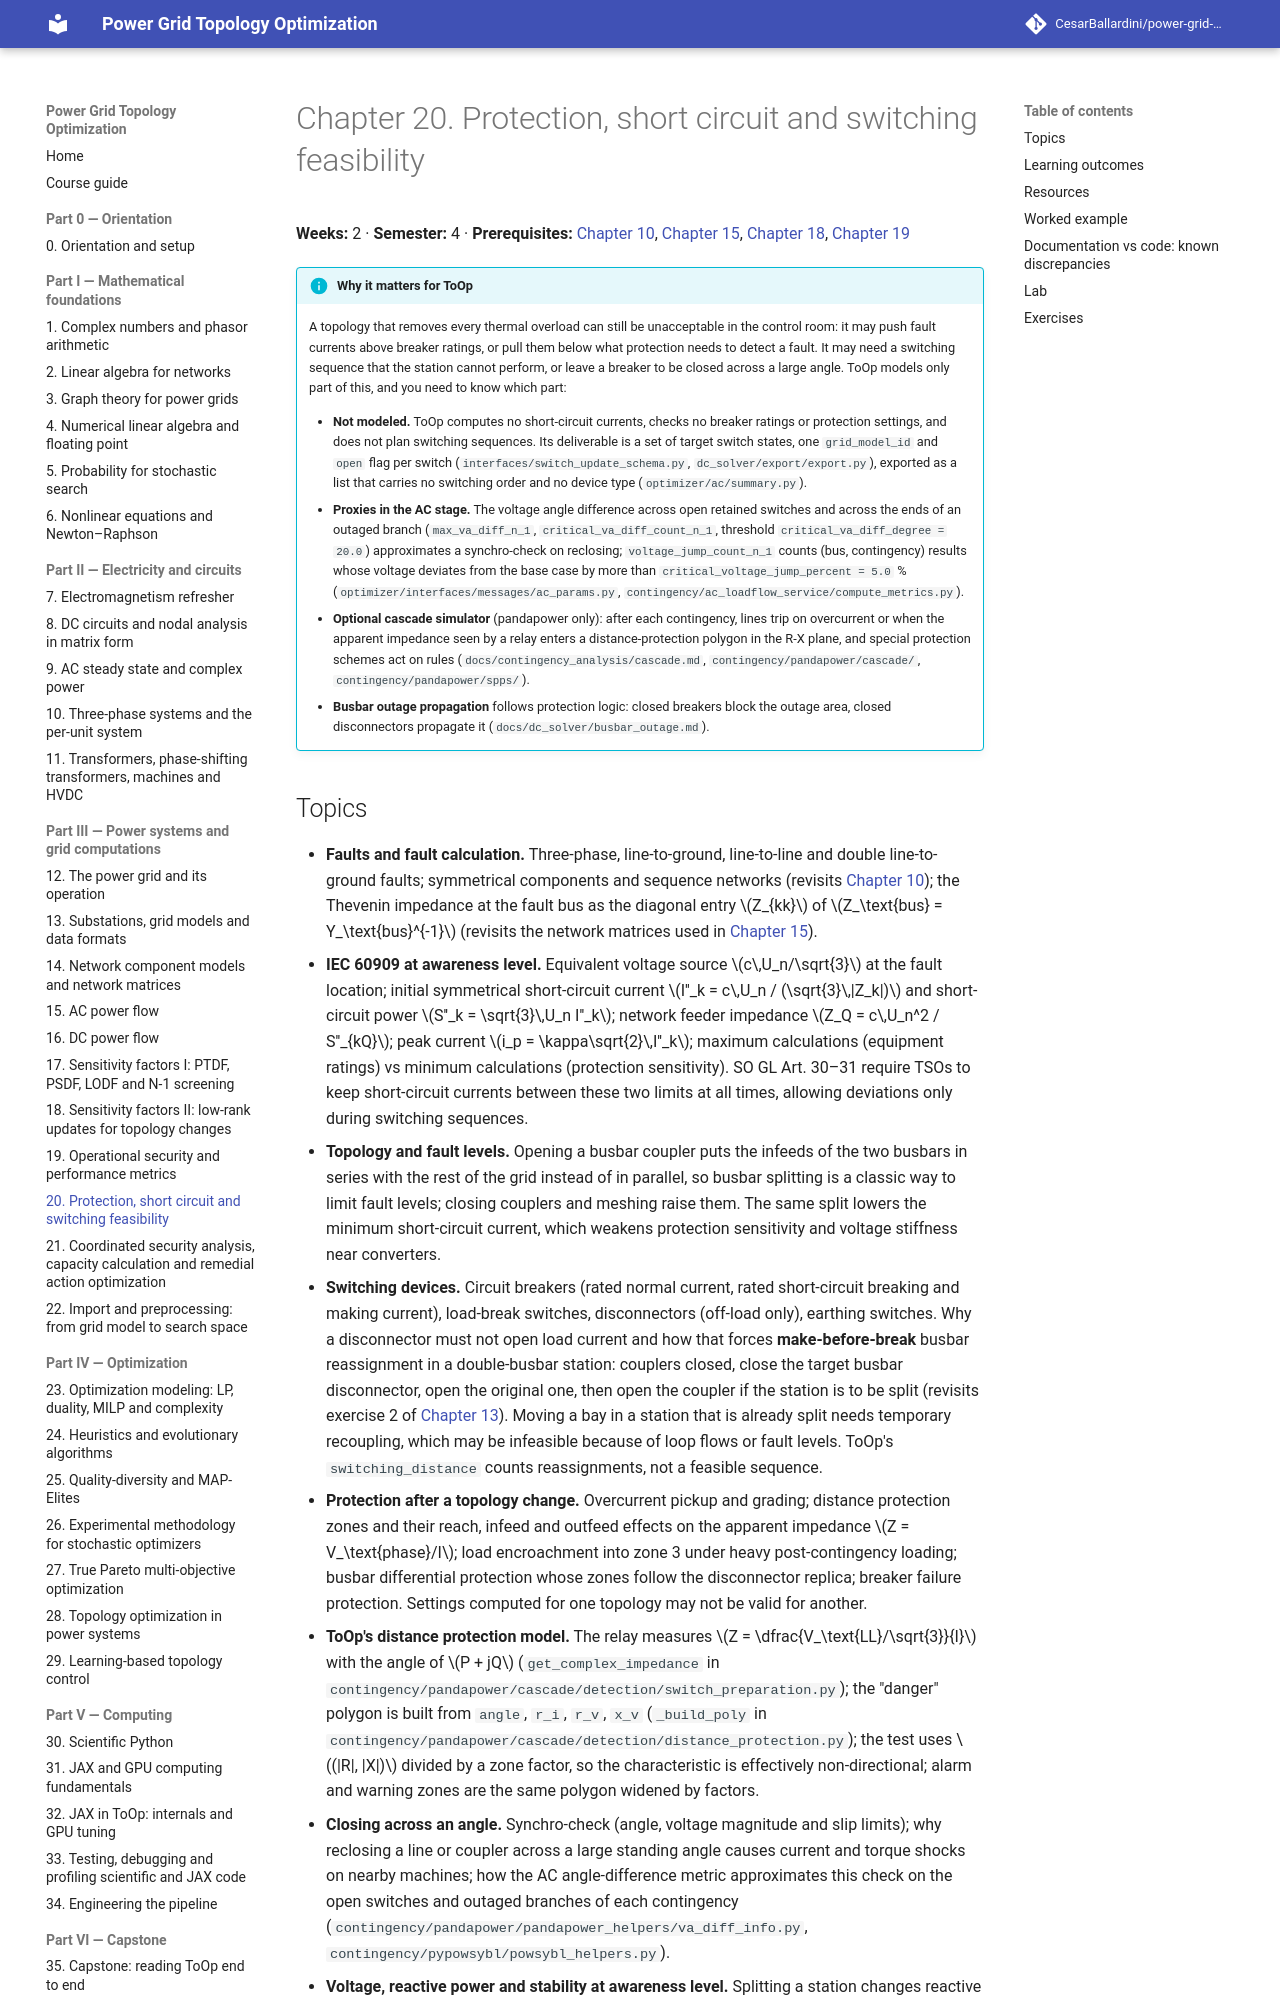

repository: CesarBallardini/power-grid-topology-optimization-course · page: 0.1.0/part-3-power-systems/ch20-protection-short-circuit/index.html · generator: mkdocs

# Chapter 20. Protection, short circuit and switching feasibility

**Weeks:** 2 · **Semester:** 4 · **Prerequisites:** [Chapter 10](../../part-2-circuits/ch10-three-phase-per-unit/index.md), [Chapter 15](../ch15-ac-power-flow/index.md), [Chapter 18](../ch18-sensitivity-factors-2/index.md), [Chapter 19](../ch19-operational-security/index.md)

!!! info "Why it matters for ToOp"

    A topology that removes every thermal overload can still be unacceptable in the control room: it may push
    fault currents above breaker ratings, or pull them below what protection needs to detect a fault. It may
    need a switching sequence that the station cannot perform, or leave a breaker to be closed across a large
    angle. ToOp models only part of this, and you need to know which part:

    - **Not modeled.** ToOp computes no short-circuit currents, checks no breaker ratings or protection
      settings, and does not plan switching sequences. Its deliverable is a set of target switch states, one
      `grid_model_id` and `open` flag per switch (`interfaces/switch_update_schema.py`,
      `dc_solver/export/export.py`), exported as a list that carries no switching order and no device type
      (`optimizer/ac/summary.py`).
    - **Proxies in the AC stage.** The voltage angle difference across open retained switches and across the
      ends of an outaged branch (`max_va_diff_n_1`, `critical_va_diff_count_n_1`, threshold
      `critical_va_diff_degree = 20.0`) approximates a synchro-check on reclosing; `voltage_jump_count_n_1`
      counts (bus, contingency) results whose voltage deviates from the base case by more than
      `critical_voltage_jump_percent = 5.0` %
      (`optimizer/interfaces/messages/ac_params.py`, `contingency/ac_loadflow_service/compute_metrics.py`).
    - **Optional cascade simulator** (pandapower only): after each contingency, lines trip on overcurrent or when
      the apparent impedance seen by a relay enters a distance-protection polygon in the R-X plane, and special
      protection schemes act on rules (`docs/contingency_analysis/cascade.md`, `contingency/pandapower/cascade/`,
      `contingency/pandapower/spps/`).
    - **Busbar outage propagation** follows protection logic: closed breakers block the outage area, closed
      disconnectors propagate it (`docs/dc_solver/busbar_outage.md`).
